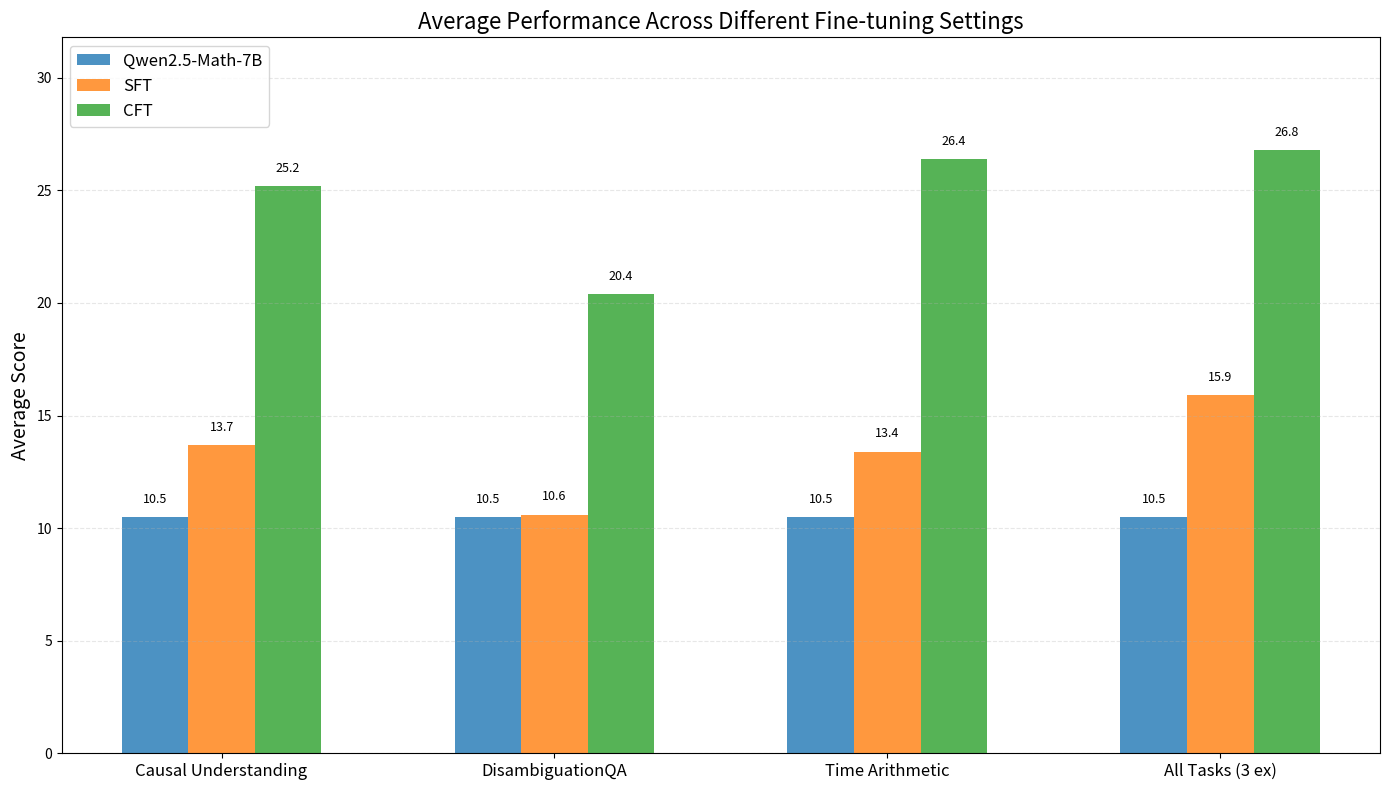

Here is the Python script that generated this plot:
import matplotlib.pyplot as plt
import numpy as np

# 数据分组（只保留average）
# 按照三个不同数据集的微调分组
groups = {
    'Causal Understanding': ['Qwen2.5-Math-7B', 'SFT (1 ex)', 'CFT (1 ex)'],
    'DisambiguationQA': ['Qwen2.5-Math-7B', 'SFT (1 ex)', 'CFT (1 ex)'],
    'Time Arithmetic': ['Qwen2.5-Math-7B', 'SFT (1 ex)', 'CFT (1 ex)'],
    'All Tasks (3 ex)': ['Qwen2.5-Math-7B', 'SFT (3 ex)', 'CFT (3 ex)']
}

# 平均分数数据
average_scores = {
    'Causal Understanding': [10.5, 13.7, 25.2],
    'DisambiguationQA': [10.5, 10.6, 20.4],
    'Time Arithmetic': [10.5, 13.4, 26.4],
    'All Tasks (3 ex)': [10.5, 15.9, 26.8]
}

# 创建画布
fig, ax = plt.subplots(figsize=(14, 8))

# 设置条形的宽度和位置
bar_width = 0.2
x = np.arange(len(groups))

# 为每个模型类型创建条形
for i, model_type in enumerate(['Qwen2.5-Math-7B', 'SFT', 'CFT']):
    scores = [average_scores[group][i] for group in groups.keys()]
    position = x - bar_width + i * bar_width
    bars = ax.bar(position, scores, bar_width,
                  label=model_type,
                  alpha=0.8)

    # 在条形上方添加数值标签
    for j, bar in enumerate(bars):
        height = bar.get_height()
        ax.text(bar.get_x() + bar.get_width() / 2., height + 0.5,
                f'{height}',
                ha='center', va='bottom', fontsize=9)

# 添加标题和轴标签
ax.set_title('Average Performance Across Different Fine-tuning Settings', fontsize=16)
ax.set_ylabel('Average Score', fontsize=14)
ax.set_xticks(x)
ax.set_xticklabels(groups.keys(), fontsize=12)

# 添加图例
ax.legend(fontsize=12)

# 添加网格线
ax.grid(axis='y', linestyle='--', alpha=0.3)

# 设置y轴范围
ax.set_ylim(0, max([max(scores) for scores in average_scores.values()]) + 5)

# 调整布局
fig.tight_layout()

plt.show()